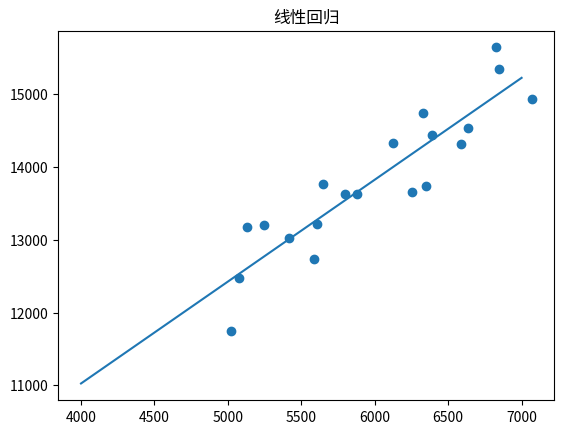

Source code (Python):
# -- coding: utf-8 -
"""
@project    :HandBook
@file       :linear_re.py
[redacted]
@Date       :2024/4/12 20:06
@Content    :原生实现一元线性回归
"""
from matplotlib import pyplot as plt
import pandas as pd
import numpy as np

"""
    y = mx + c
    m = (∑(x-x平)(y-y平))/(∑(x-x平)**2)
    c = ∑(Y平-m*X平)
"""

raw_data = pd.DataFrame({
    'smoke': np.linspace(5000, 7000, 20).astype(int),
    'turnover': np.linspace(12000,15000, 20). astype(int)
})
raw_data['smoke'] = raw_data['smoke'].apply(lambda x:x+np.random.uniform(-100,100))
raw_data['turnover'] = raw_data['turnover'].apply(lambda x:x+np.random.uniform(-300,900))
print(raw_data)
fig, ax = plt.subplots()
ax.scatter(x=raw_data['smoke'], y=raw_data['turnover'])

raw_data['smoke_ad'] = raw_data['smoke'].apply(lambda x:x-raw_data['smoke'].mean())
raw_data['turnover_ad'] = raw_data['turnover'].apply(lambda x:x-raw_data['turnover'].mean())
fenzi = (raw_data['smoke_ad'] * raw_data['turnover_ad']).sum()
fenmu = (raw_data['smoke_ad']**2).sum()
m = fenzi/fenmu
c = raw_data['turnover'].mean() - m * raw_data['smoke'].mean()
demo_smoke = np.linspace(4000,7000, 20).astype(int)
demo_data = pd.DataFrame({
    'smoke': demo_smoke,
    'turnover': (demo_smoke * m + c)
})
print(demo_data)
ax.plot(demo_data['smoke'], demo_data['turnover'])
ax.set_title('线性回归')
plt.show()